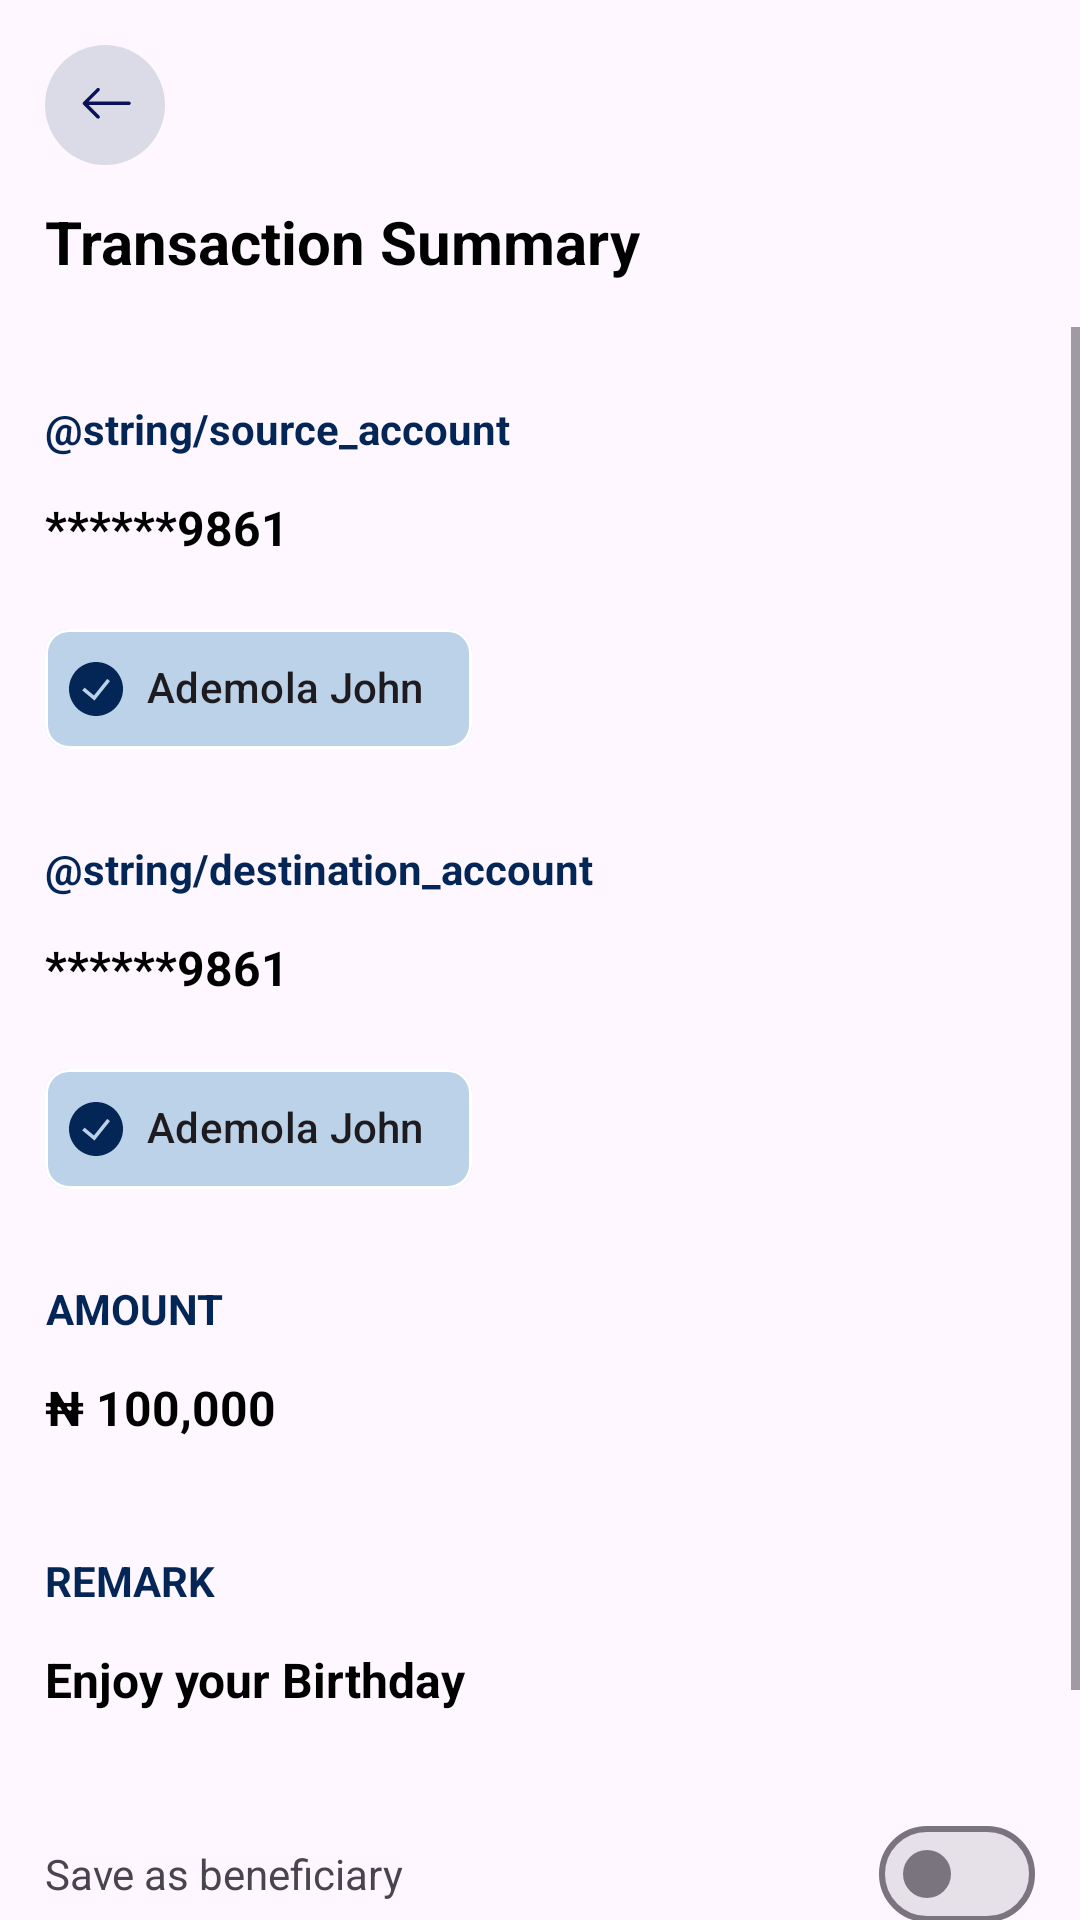

Write the Android layout XML for this screen, with the resource values it uses.
<!-- AndroidManifest.xml: application theme Theme.VPDMoneyAssessment -->
<!-- res/layout/fragment_transaction_summary.xml -->
<?xml version="1.0" encoding="utf-8"?>
<LinearLayout xmlns:android="http://schemas.android.com/apk/res/android"
    xmlns:app="http://schemas.android.com/apk/res-auto"
    xmlns:tools="http://schemas.android.com/tools"
    android:layout_width="match_parent"
    android:layout_height="match_parent"
    android:orientation="vertical"
    tools:context=".presentation.summary.TransactionSummaryFragment">

    <LinearLayout
        android:id="@+id/app_bar"
        android:layout_width="match_parent"
        android:layout_height="wrap_content"
        android:layout_margin="15dp"
        android:orientation="vertical"
        app:layout_constraintTop_toTopOf="parent">

        <ImageView
            android:id="@+id/summary_nav_back"
            android:layout_width="40dp"
            android:layout_height="40dp"
            android:clickable="true"
            android:contentDescription="@string/arrow_back"
            android:focusable="true"
            android:src="@drawable/ic_arrow_back" />

        <TextView
            android:layout_width="match_parent"
            android:layout_height="wrap_content"
            android:layout_marginTop="12dp"
            android:text="@string/transaction_summary"
            android:textSize="20sp"
            android:theme="@style/General.Text.Style" />
    </LinearLayout>

    <ScrollView
        android:layout_width="match_parent"
        android:layout_height="match_parent"
        android:fadeScrollbars="true"
        android:scrollbarSize="3dp">

        <LinearLayout
            android:layout_width="match_parent"
            android:layout_marginStart="15dp"
            android:layout_marginTop="2dp"
            android:layout_marginEnd="15dp"
            android:layout_marginBottom="15dp"
            android:layout_height="wrap_content"
            android:orientation="vertical">

            <LinearLayout
                android:layout_width="match_parent"
                android:layout_height="wrap_content"
                android:layout_marginTop="20dp"
                android:orientation="vertical">

                <TextView
                    android:layout_width="wrap_content"
                    android:layout_height="24dp"
                    android:gravity="center"
                    android:text="@string/source_account"
                    android:textColor="@color/navy_blue"
                    android:textSize="14sp"
                    android:theme="@style/General.Text.Style" />

                <TextView
                    android:id="@+id/src_acct_no"
                    android:layout_width="wrap_content"
                    android:layout_height="wrap_content"
                    android:layout_marginTop="10dp"
                    android:layout_marginBottom="15dp"
                    android:text="@string/_9861"
                    android:textSize="16sp"
                    android:theme="@style/General.Text.Style" />

                <com.google.android.material.chip.Chip
                    android:id="@+id/source_acct_name"
                    android:layout_width="wrap_content"
                    android:layout_height="56dp"
                    android:text="@string/ademola_john"
                    app:chipBackgroundColor="#BCD2E8"
                    app:chipIcon="@drawable/ic_validate_icon"
                    app:chipStrokeColor="@color/white" />
            </LinearLayout>

            <LinearLayout
                android:layout_width="match_parent"
                android:layout_height="wrap_content"
                android:layout_marginTop="20dp"
                android:orientation="vertical">

                <TextView
                    android:layout_width="wrap_content"
                    android:layout_height="24dp"
                    android:gravity="center"
                    android:text="@string/destination_account"
                    android:textColor="@color/navy_blue"
                    android:textSize="14sp"
                    android:theme="@style/General.Text.Style" />

                <TextView
                    android:id="@+id/receiver_acct_no"
                    android:layout_width="wrap_content"
                    android:layout_height="wrap_content"
                    android:layout_marginTop="10dp"
                    android:layout_marginBottom="15dp"
                    android:text="@string/_9861"
                    android:textSize="16sp"
                    android:theme="@style/General.Text.Style" />

                <com.google.android.material.chip.Chip
                    android:id="@+id/receiver_acct_name"
                    android:layout_width="wrap_content"
                    android:layout_height="56dp"
                    android:text="@string/ademola_john"
                    app:chipBackgroundColor="#BCD2E8"
                    app:chipIcon="@drawable/ic_validate_icon"
                    app:chipStrokeColor="@color/white" />
            </LinearLayout>

            <LinearLayout
                android:layout_width="match_parent"
                android:layout_height="wrap_content"
                android:layout_marginTop="20dp"
                android:orientation="vertical">

                <TextView
                    android:layout_width="wrap_content"
                    android:layout_height="24dp"
                    android:gravity="center"
                    android:text="@string/amount_text"
                    android:textColor="@color/navy_blue"
                    android:textSize="14sp"
                    android:theme="@style/General.Text.Style" />

                <TextView
                    android:id="@+id/summary_amount"
                    android:layout_width="wrap_content"
                    android:layout_height="wrap_content"
                    android:layout_marginTop="10dp"
                    android:layout_marginBottom="15dp"
                    android:text="@string/n100_000"
                    android:textSize="16sp"
                    android:theme="@style/General.Text.Style" />
            </LinearLayout>

            <LinearLayout
                android:layout_width="match_parent"
                android:layout_height="wrap_content"
                android:layout_marginTop="20dp"
                android:orientation="vertical">

                <TextView
                    android:layout_width="wrap_content"
                    android:layout_height="24dp"
                    android:gravity="center"
                    android:text="@string/remark"
                    android:textColor="@color/navy_blue"
                    android:textSize="14sp"
                    android:theme="@style/General.Text.Style" />

                <TextView
                    android:id="@+id/summary_remark"
                    android:layout_width="wrap_content"
                    android:layout_height="wrap_content"
                    android:layout_marginTop="10dp"
                    android:layout_marginBottom="15dp"
                    android:text="@string/enjoy_your_birthday"
                    android:textSize="16sp"
                    android:theme="@style/General.Text.Style" />
            </LinearLayout>

            <LinearLayout
                android:layout_width="match_parent"
                android:layout_height="0dp"
                android:layout_marginTop="15dp"
                android:layout_weight="1"
                android:orientation="horizontal">

                <TextView
                    android:layout_width="0dp"
                    android:layout_height="wrap_content"
                    android:layout_weight="1"
                    android:text="@string/save_as_beneficiary"
                    tools:ignore="NestedWeights" />

                <com.google.android.material.materialswitch.MaterialSwitch
                    android:id="@+id/summary_beneficiary_switch"
                    android:layout_width="wrap_content"
                    android:layout_height="wrap_content"
                    android:enabled="true" />
            </LinearLayout>

            <androidx.cardview.widget.CardView
                android:id="@+id/confirm_button"
                android:layout_width="match_parent"
                android:layout_height="56dp"
                android:layout_marginBottom="25dp"
                app:cardCornerRadius="10dp">

                <LinearLayout
                    android:id="@+id/confirm_layout"
                    android:layout_width="match_parent"
                    android:layout_height="match_parent"
                    android:background="@color/navy_blue"
                    android:clickable="true"
                    android:focusable="true"
                    android:longClickable="true"
                    android:orientation="horizontal">

                    <TextView
                        android:layout_width="0dp"
                        android:layout_height="wrap_content"
                        android:layout_gravity="center"
                        android:layout_weight="1"
                        android:gravity="center"
                        android:text="@string/confirm"
                        android:textColor="@color/white"
                        android:theme="@style/General.Text.Style" />

                    <ProgressBar
                        android:id="@+id/confirm_progress"
                        android:layout_width="wrap_content"
                        android:layout_height="wrap_content"
                        android:layout_gravity="end"
                        android:indeterminateTint="@color/white"
                        android:visibility="gone" />
                </LinearLayout>

            </androidx.cardview.widget.CardView>
        </LinearLayout>
    </ScrollView>

</LinearLayout>
<!-- resources referenced by this layout -->
<resources>
  <color name="navy_blue">#042656</color>
  <color name="white">#FFFFFFFF</color>
  <!-- drawable ic_arrow_back (drawable) -->
  <vector xmlns:android="http://schemas.android.com/apk/res/android"
      android:width="35dp"
      android:height="35dp"
      android:viewportWidth="35"
      android:viewportHeight="35">
    <path
        android:pathData="M17.5,17.5m-17.5,0a17.5,17.5 0,1 1,35 0a17.5,17.5 0,1 1,-35 0"
        android:fillColor="#DADBE6"/>
    <path
        android:pathData="M25,17C25,17.133 24.947,17.26 24.854,17.354C24.76,17.447 24.633,17.5 24.5,17.5H12.707L15.854,20.646C15.948,20.74 16.001,20.867 16.001,21C16.001,21.133 15.948,21.26 15.854,21.354C15.76,21.448 15.633,21.501 15.5,21.501C15.367,21.501 15.24,21.448 15.146,21.354L11.146,17.354C11.099,17.308 11.063,17.252 11.037,17.192C11.012,17.131 10.999,17.066 10.999,17C10.999,16.934 11.012,16.869 11.037,16.808C11.063,16.748 11.099,16.692 11.146,16.646L15.146,12.646C15.24,12.552 15.367,12.499 15.5,12.499C15.633,12.499 15.76,12.552 15.854,12.646C15.948,12.74 16.001,12.867 16.001,13C16.001,13.133 15.948,13.26 15.854,13.354L12.707,16.5H24.5C24.633,16.5 24.76,16.553 24.854,16.646C24.947,16.74 25,16.867 25,17Z"
        android:fillColor="#09115A"
        android:fillType="evenOdd"/>
  </vector>
  <!-- drawable ic_validate_icon (drawable) -->
  <vector xmlns:android="http://schemas.android.com/apk/res/android"
      android:width="20dp"
      android:height="20dp"
      android:viewportWidth="20"
      android:viewportHeight="20">
    <group>
      <clip-path
          android:pathData="M0,0h20v20h-20z"/>
      <path
          android:pathData="M0,10C0,7.348 1.054,4.804 2.929,2.929C4.804,1.054 7.348,0 10,0C12.652,0 15.196,1.054 17.071,2.929C18.946,4.804 20,7.348 20,10C20,12.652 18.946,15.196 17.071,17.071C15.196,18.946 12.652,20 10,20C7.348,20 4.804,18.946 2.929,17.071C1.054,15.196 0,12.652 0,10ZM9.429,14.28L15.187,7.083L14.147,6.251L9.237,12.385L5.76,9.488L4.907,10.512L9.429,14.281V14.28Z"
          android:fillColor="#042656"
          android:fillType="evenOdd"/>
    </group>
  </vector>
  <string name="_9861">******9861</string>
  <string name="ademola_john">Ademola John</string>
  <string name="amount_text">AMOUNT</string>
  <string name="arrow_back">Arrow Back</string>
  <string name="confirm">Confirm</string>
  <string name="enjoy_your_birthday">Enjoy your Birthday</string>
  <string name="n100_000">₦ 100,000</string>
  <string name="remark">REMARK</string>
  <string name="save_as_beneficiary">Save as beneficiary</string>
  <string name="transaction_summary">Transaction Summary</string>
  <style name="General.Text.Style" parent="MaterialAlertDialog.Material3.Body.Text">
          <item name="android:textColor">@color/black</item>
          <item name="android:textStyle">bold</item>
      </style>
  <style name="Theme.VPDMoneyAssessment" parent="Base.Theme.VPDMoneyAssessment" />
  <color name="black">#FF000000</color>
  <style name="Base.Theme.VPDMoneyAssessment" parent="Theme.Material3.DayNight.NoActionBar">
          
          <item name="colorPrimary">@color/navy_blue</item>
          <item name="fontWeight">10</item>
          <item name="textFillColor">@color/black</item>
          <item name="hintTextColor">@color/light_grey</item>
      </style>
  <color name="light_grey">#BABABA</color>
</resources>
